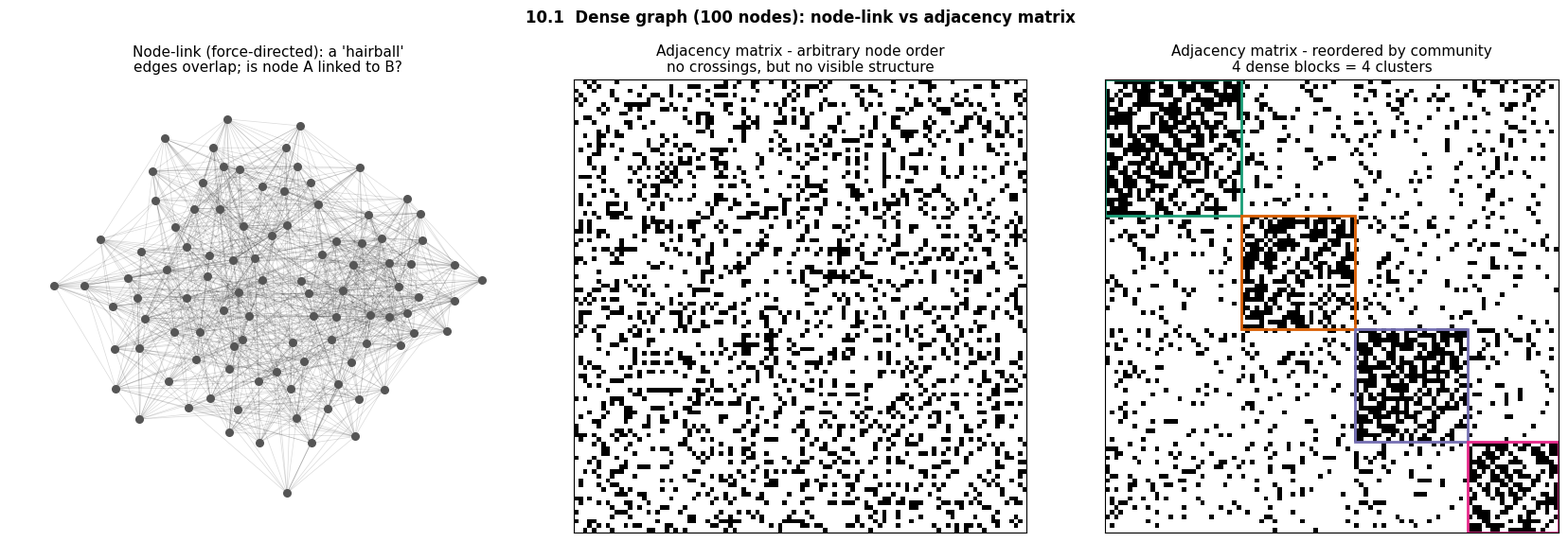
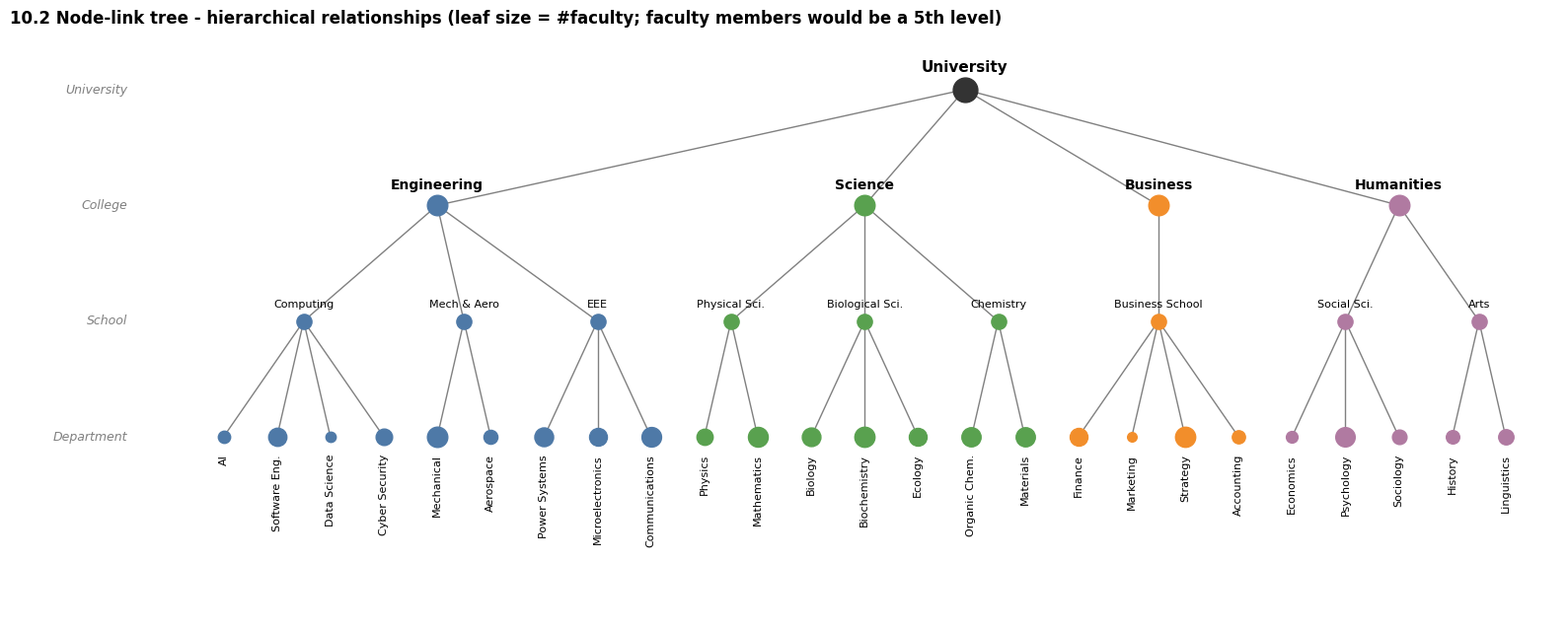
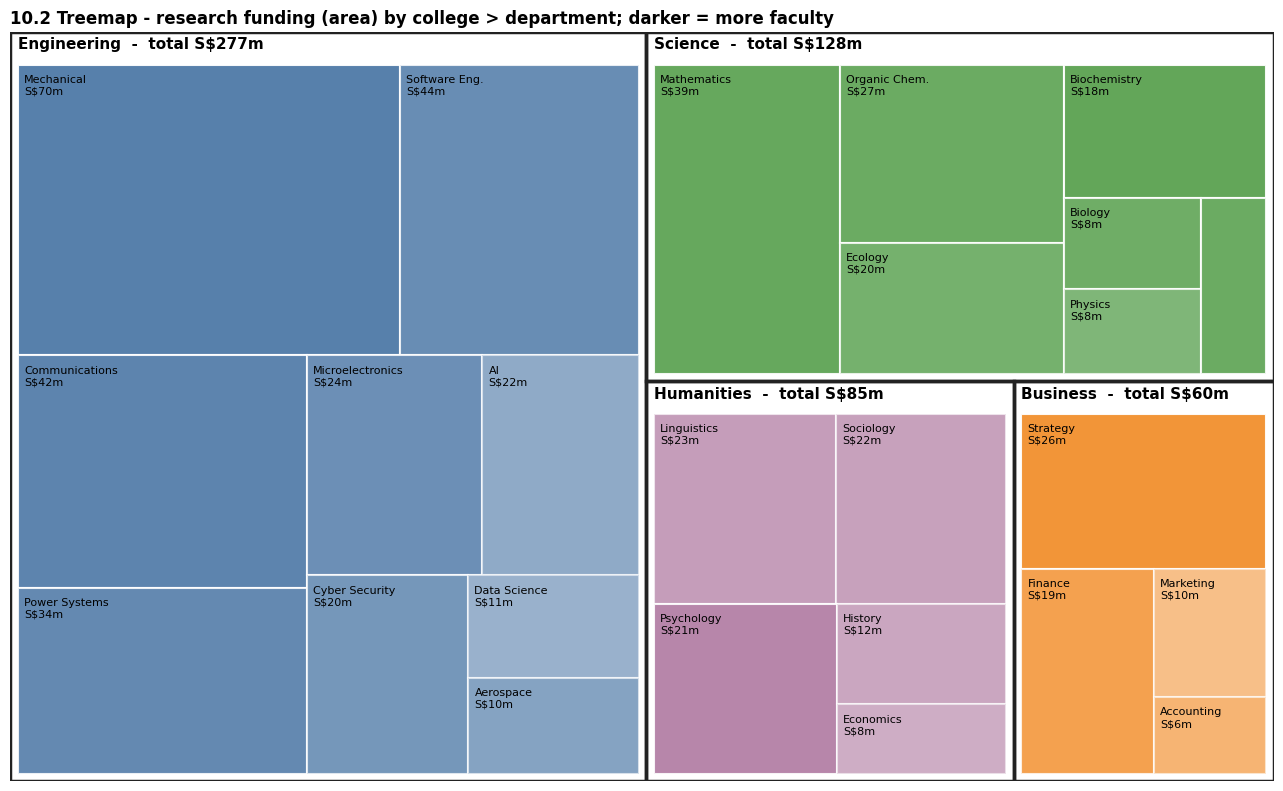
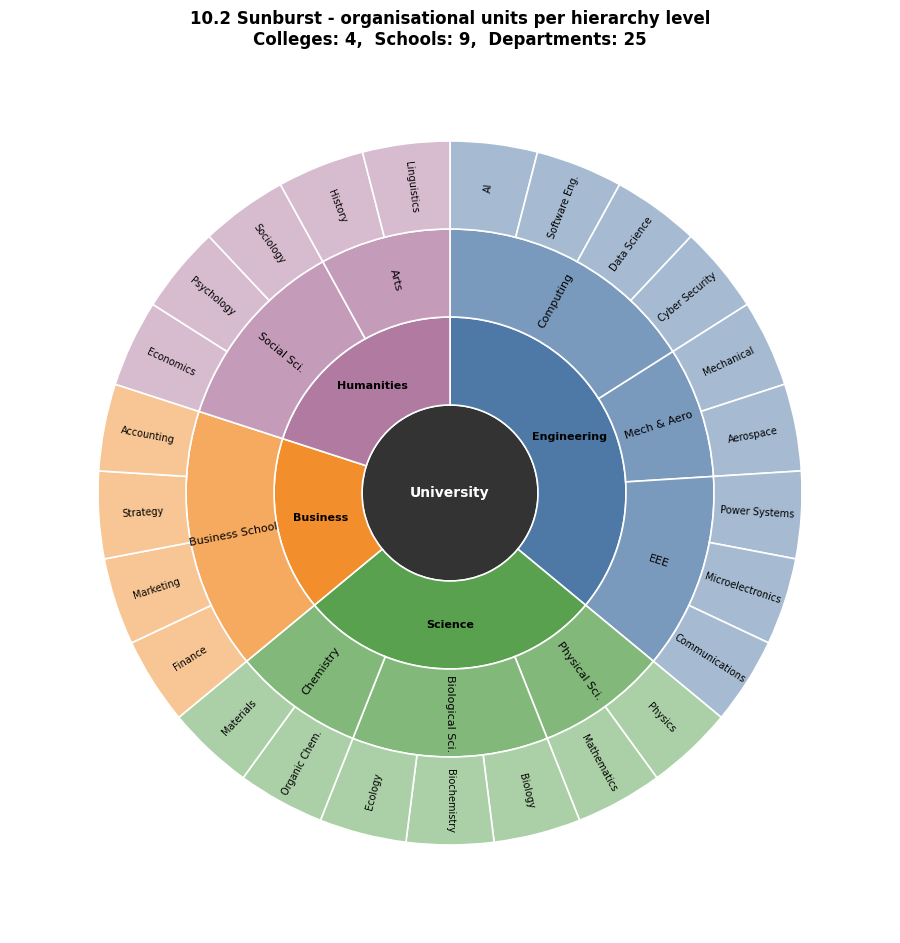

These figures' Python source, in order:
"""
SD6105 Data Visualisation - Tutorial 10 Solutions
Topic: Graph Visualization, Tree (Hierarchical) Visualization, Dashboard Design

10.1  Dense graph with 100 nodes: node-link diagram vs adjacency matrix
10.2  University hierarchy: node-link vs sunburst vs treemap
10.3  Problems of the bicycle-manufacturing dashboard

Supporting charts are generated with SYNTHETIC data (fixed seed) in ./charts/.
Run from inside this folder:  python tutorial10_solutions.py
"""

import os
import numpy as np
import pandas as pd
import matplotlib.pyplot as plt
import networkx as nx

os.makedirs("charts", exist_ok=True)
os.makedirs("data", exist_ok=True)
rng = np.random.default_rng(10)
plt.rcParams.update({"font.family": "DejaVu Sans", "figure.dpi": 110})

# =============================================================================
# 10.1  DENSE GRAPH: NODE-LINK vs ADJACENCY MATRIX
# =============================================================================
"""
Choice: ADJACENCY MATRIX.

Justification
 * A 100-node dense graph can have thousands of edges (density 0.3 -> ~1,500
   edges). In a node-link diagram the edges overlap and cross everywhere
   ("hairball"): edge crossings, node-edge occlusion, and no way to tell
   whether two particular nodes are connected. Force-directed layouts do not
   untangle dense graphs.
 * In a matrix every possible edge has its OWN cell (100 x 100), so there are
   no crossings or occlusion regardless of density; the visual complexity is
   constant (n^2 cells) and dense graphs actually USE the space well.
 * Tasks that become easy: "are A and B connected?" (look up one cell),
   finding clusters/cliques (dense blocks on the diagonal after re-ordering),
   comparing degrees (row darkness), encoding edge weight (cell colour).
 * Node labels are readable along the rows/columns without overlap.

Is it perfect? No - limitations:
 * Strongly depends on ROW/COLUMN ORDERING: with a random order the clusters
   are invisible -> need seriation / community-based or clustering-based
   reordering (illustrated below).
 * PATH-related tasks (e.g. shortest path between two nodes, following a
   chain of connections) are much harder than in node-link diagrams because
   the eye must jump between rows and columns.
 * Less intuitive for lay users; uses n^2 space even for sparse parts, so
   very large graphs (10k nodes) need aggregation; labels need space too.
 * Topological "shape" (bridges, periphery) is not visible.
 Mitigations: hybrid views (e.g. NodeTrix: matrices for dense communities +
 node-link for inter-community links), interactive highlighting of rows /
 columns, and path overlay on hover.
"""
sizes = [30, 25, 25, 20]
p_in, p_out = 0.55, 0.12
G = nx.stochastic_block_model(sizes, [[p_in if i == j else p_out for j in range(4)]
                                      for i in range(4)], seed=10)
community = np.concatenate([[k] * s for k, s in enumerate(sizes)])
perm = rng.permutation(100)                       # hide the structure
G = nx.relabel_nodes(G, {old: int(new) for old, new in zip(range(100), perm)})
comm_of = {int(perm[i]): community[i] for i in range(100)}
print(f"10.1  Graph: {G.number_of_nodes()} nodes, {G.number_of_edges()} edges, "
      f"density {nx.density(G):.2f}")

COLS = ["#1b9e77", "#d95f02", "#7570b3", "#e7298a"]
fig, axes = plt.subplots(1, 3, figsize=(17, 5.8))
pos = nx.spring_layout(G, seed=10)
nx.draw_networkx_edges(G, pos, ax=axes[0], alpha=0.15, width=0.5)
nx.draw_networkx_nodes(G, pos, ax=axes[0], node_size=30, node_color="#555555")
axes[0].set_title("Node-link (force-directed): a 'hairball'\n"
                  "edges overlap; is node A linked to B?", fontsize=11)
axes[0].axis("off")

A = nx.to_numpy_array(G, nodelist=range(100))
axes[1].imshow(A, cmap="Greys", interpolation="nearest")
axes[1].set_title("Adjacency matrix - arbitrary node order\nno crossings, but no visible structure",
                  fontsize=11)
order = sorted(range(100), key=lambda n: (comm_of[n], -G.degree(n)))
A2 = nx.to_numpy_array(G, nodelist=order)
axes[2].imshow(A2, cmap="Greys", interpolation="nearest")
start = 0
for k, s in enumerate(sizes):
    axes[2].add_patch(plt.Rectangle((start - 0.5, start - 0.5), s, s, fill=False,
                                    ec=COLS[k], lw=2))
    start += s
axes[2].set_title("Adjacency matrix - reordered by community\n4 dense blocks = 4 clusters",
                  fontsize=11)
for ax in axes[1:]:
    ax.set_xticks([])
    ax.set_yticks([])
fig.suptitle("10.1  Dense graph (100 nodes): node-link vs adjacency matrix", weight="bold")
fig.tight_layout()
fig.savefig("charts/q1_nodelink_vs_matrix.png", bbox_inches="tight")
plt.close(fig)

# =============================================================================
# 10.2  UNIVERSITY HIERARCHY
# =============================================================================
"""
(a) Task -> technique
| Task                                              | Choice            | Why                                                      |
|---------------------------------------------------|-------------------|----------------------------------------------------------|
| Understand hierarchical relationships between     | NODE-LINK diagram | Parent-child links are drawn EXPLICITLY, one node per    |
| colleges, schools, departments, faculty members   | (tidy tree)       | unit, depth = level; easy to follow a path university -> |
|                                                   |                   | college -> school -> dept -> person, read labels, see    |
|                                                   |                   | fan-out. Structure is the focus, not quantities.         |
| Compare total research funding across departments | TREEMAP           | Space-filling: rectangle AREA = funding, nested in the   |
| and colleges                                      |                   | parent; colleges' totals and departments' shares are     |
|                                                   |                   | both visible, colour can encode a 2nd attribute (e.g.    |
|                                                   |                   | #faculty). Rectangles are easier to compare than arcs.   |
| Overview of how units are distributed across      | SUNBURST          | Rings = hierarchy levels (university at centre, then     |
| hierarchy levels                                  |                   | colleges, schools, departments outward), so the number   |
|                                                   |                   | of units at each LEVEL and how each parent splits is     |
|                                                   |                   | seen at a glance; levels are explicit (treemaps hide     |
|                                                   |                   | internal levels), compact radial overview.               |

(b) Treemap vs node-link for a LARGE hierarchy
 Advantages of treemap
  + Space-filling: uses 100% of the screen, scales to thousands of leaves;
    node-link wastes space (white space between nodes) and runs out of
    horizontal room at the deep / wide levels (leaves overlap).
  + Encodes a quantitative attribute (size by area, plus colour) for every
    node - ideal for "which parts are biggest?" questions.
  + Part-whole relationships are immediate (children tile their parent).
 Disadvantages of treemap
  - Hierarchical STRUCTURE is implicit (nesting only): hard to tell depth,
    to see internal nodes, or to trace parent-child paths.
  - Area/aspect-ratio comparisons are less accurate than position/length;
    thin slivers (slice-and-dice) or unstable layouts (squarified) hurt
    comparison; small nodes become invisible and cannot be labelled.
  - Needs a size attribute; units with zero value disappear.
 Node-link: explicit structure & paths, but poor scalability and no natural
 encoding of size.
"""
colleges = {
    "Engineering": {"Computing": ["AI", "Software Eng.", "Data Science", "Cyber Security"],
                    "Mech & Aero": ["Mechanical", "Aerospace"],
                    "EEE": ["Power Systems", "Microelectronics", "Communications"]},
    "Science": {"Physical Sci.": ["Physics", "Mathematics"],
                "Biological Sci.": ["Biology", "Biochemistry", "Ecology"],
                "Chemistry": ["Organic Chem.", "Materials"]},
    "Business": {"Business School": ["Finance", "Marketing", "Strategy", "Accounting"]},
    "Humanities": {"Social Sci.": ["Economics", "Psychology", "Sociology"],
                   "Arts": ["History", "Linguistics"]},
}
rows = []
for c, schools in colleges.items():
    for s, depts in schools.items():
        for d in depts:
            fac = int(rng.integers(12, 60))
            fund = round(fac * rng.uniform(0.15, 0.9) * (2.0 if c == "Engineering" else 1.0), 1)
            rows.append((c, s, d, fac, fund))
uni = pd.DataFrame(rows, columns=["College", "School", "Department", "Faculty", "Funding_SGDm"])
uni.to_csv("data/university_synthetic.csv", index=False)
CC = dict(zip(colleges, ["#4e79a7", "#59a14f", "#f28e2b", "#b07aa1"]))

# ---- node-link tree (tidy, top-down) ----------------------------------------
fig, ax = plt.subplots(figsize=(16, 6.5))
leaves = uni.reset_index(drop=True)
x_leaf = {r.Department: i for i, r in leaves.iterrows()}
x_school = leaves.groupby("School", sort=False).apply(lambda g: g.index.to_series().mean())
x_col = leaves.groupby("College", sort=False).apply(lambda g: g.index.to_series().mean())
x_root = np.mean(list(x_col.values))
Y = {"uni": 3, "col": 2, "sch": 1, "dep": 0}
for c, xc in x_col.items():
    ax.plot([x_root, xc], [Y["uni"], Y["col"]], color="grey", lw=1)
for (s, xs), c in zip(x_school.items(), leaves.groupby("School", sort=False)["College"].first()):
    ax.plot([x_col[c], xs], [Y["col"], Y["sch"]], color="grey", lw=1)
for _, r in leaves.iterrows():
    ax.plot([x_school[r.School], x_leaf[r.Department]], [Y["sch"], Y["dep"]], color="grey", lw=1)
    ax.scatter(x_leaf[r.Department], Y["dep"], s=r.Faculty * 4, color=CC[r.College], zorder=3)
    ax.text(x_leaf[r.Department], Y["dep"] - 0.15, r.Department, rotation=90, ha="center",
            va="top", fontsize=8)
for s, xs in x_school.items():
    c = leaves.loc[leaves.School == s, "College"].iloc[0]
    ax.scatter(xs, Y["sch"], s=120, color=CC[c], zorder=3)
    ax.text(xs, Y["sch"] + 0.12, s, ha="center", fontsize=8)
for c, xc in x_col.items():
    ax.scatter(xc, Y["col"], s=220, color=CC[c], zorder=3)
    ax.text(xc, Y["col"] + 0.14, c, ha="center", fontsize=10, weight="bold")
ax.scatter(x_root, Y["uni"], s=320, color="#333333", zorder=3)
ax.text(x_root, Y["uni"] + 0.15, "University", ha="center", fontsize=11, weight="bold")
for lvl, y in [("University", 3), ("College", 2), ("School", 1), ("Department", 0)]:
    ax.text(-1.8, y, lvl, ha="right", va="center", fontsize=9, color="grey", style="italic")
ax.set_xlim(-4, len(leaves))
ax.set_ylim(-1.6, 3.5)
ax.axis("off")
ax.set_title("10.2 Node-link tree - hierarchical relationships (leaf size = #faculty; "
             "faculty members would be a 5th level)", weight="bold", loc="left")
fig.tight_layout()
fig.savefig("charts/q2_nodelink_tree.png", bbox_inches="tight")
plt.close(fig)


# ---- squarified treemap (no external package) --------------------------------
def squarify(values, x, y, w, h):
    """Bruls et al. squarified treemap. values must be sorted descending."""
    values = list(values)
    total = sum(values)
    vals = [v * w * h / total for v in values]
    rects = []

    def worst(row, side):
        s = sum(row)
        return max(max(side ** 2 * r / s ** 2, s ** 2 / (side ** 2 * r)) for r in row)

    def layout(row, x, y, w, h):
        s = sum(row)
        out = []
        if w >= h:                       # place a column on the left
            cw = s / h
            yy = y
            for r in row:
                out.append((x, yy, cw, r / cw))
                yy += r / cw
            return out, (x + cw, y, w - cw, h)
        rh = s / w                       # place a row at the top
        xx = x
        for r in row:
            out.append((xx, y, r / rh, rh))
            xx += r / rh
        return out, (x, y + rh, w, h - rh)

    row = []
    while vals:
        side = min(w, h)
        if not row or worst(row + [vals[0]], side) <= worst(row, side):
            row.append(vals.pop(0))
        else:
            out, (x, y, w, h) = layout(row, x, y, w, h)
            rects += out
            row = []
    if row:
        out, _ = layout(row, x, y, w, h)
        rects += out
    return rects


fig, ax = plt.subplots(figsize=(13, 8))
col_tot = uni.groupby("College")["Funding_SGDm"].sum().sort_values(ascending=False)
for (c, tot), (cx, cy, cw, ch) in zip(col_tot.items(), squarify(col_tot.values, 0, 0, 100, 60)):
    sub = uni[uni.College == c].sort_values("Funding_SGDm", ascending=False)
    pad = 0.6
    for (_, r), (x, y, w, h) in zip(sub.iterrows(),
                                    squarify(sub.Funding_SGDm.values, cx + pad, cy + 2.6,
                                             cw - 2 * pad, ch - 2.6 - pad)):
        ax.add_patch(plt.Rectangle((x, y), w, h, fc=CC[c], ec="white", lw=1.5,
                                   alpha=0.45 + 0.5 * r.Faculty / uni.Faculty.max()))
        if w > 6 and h > 3:
            ax.text(x + 0.5, y + 0.8, f"{r.Department}\nS${r.Funding_SGDm:.0f}m",
                    va="top", fontsize=8, color="black")
    ax.add_patch(plt.Rectangle((cx, cy), cw, ch, fill=False, ec="#222222", lw=2.5))
    ax.text(cx + 0.6, cy + 0.4, f"{c}  -  total S${tot:.0f}m", va="top", fontsize=11,
            weight="bold")
ax.set_xlim(0, 100)
ax.set_ylim(60, 0)
ax.axis("off")
ax.set_title("10.2 Treemap - research funding (area) by college > department; "
             "darker = more faculty", weight="bold", loc="left")
fig.tight_layout()
fig.savefig("charts/q2_treemap_funding.png", bbox_inches="tight")
plt.close(fig)

# ---- sunburst ------------------------------------------------------------------
fig, ax = plt.subplots(figsize=(9.5, 9.5))
ax.pie([1], radius=0.25, colors=["#333333"], wedgeprops=dict(width=0.25, edgecolor="white"))
ax.text(0, 0, "University", ha="center", va="center", color="white", fontsize=10, weight="bold")
# equal angle per department -> shows the COUNT of units at each level
lvl_specs = [("College", 0.5), ("School", 0.75), ("Department", 1.0)]
for lvl, r in lvl_specs:
    grp = uni.groupby(["College", "School", "Department"][:["College", "School", "Department"]
                      .index(lvl) + 1], sort=False).size()
    labels = [k if isinstance(k, str) else k[-1] for k in grp.index]
    cols = [CC[k if isinstance(k, str) else k[0]] for k in grp.index]
    alpha_cols = [plt.matplotlib.colors.to_rgba(c, {"College": 1, "School": 0.75,
                                                    "Department": 0.5}[lvl]) for c in cols]
    wedges, _ = ax.pie(grp.values, radius=r, colors=alpha_cols, startangle=90, counterclock=False,
                       wedgeprops=dict(width=0.25, edgecolor="white", linewidth=1.2))
    for wdg, lab in zip(wedges, labels):
        ang = np.radians((wdg.theta1 + wdg.theta2) / 2)
        rr = r - 0.125
        rot = np.degrees(ang)
        rot = rot - 180 if 90 < rot % 360 < 270 else rot
        ax.text(rr * np.cos(ang), rr * np.sin(ang), lab, ha="center", va="center",
                rotation=rot if lvl != "College" else 0, fontsize=7 if lvl == "Department" else 8,
                weight="bold" if lvl == "College" else None)
counts = {"Colleges": uni.College.nunique(), "Schools": uni.School.nunique(),
          "Departments": len(uni)}
ax.set_title("10.2 Sunburst - organisational units per hierarchy level\n" +
             ",  ".join(f"{k}: {v}" for k, v in counts.items()), weight="bold")
fig.tight_layout()
fig.savefig("charts/q2_sunburst_levels.png", bbox_inches="tight")
plt.close(fig)

# =============================================================================
# 10.3  DASHBOARD DESIGN PROBLEMS  (bicycle-parts manufacturing dashboard)
# =============================================================================
"""
Evaluated against Few's "Designing dashboards for usability" guidelines:

1. Does not fit on a single screen (Screen fit > overflow).
   The "QA pass rate by model", "Worldwide Warehouse Production by Country"
   and "Choose a date" panels are cut off at the bottom - users must scroll,
   so the whole picture is never visible at once.

2. Visual prominence is not aligned with importance (Arrange data properly /
   highlight important data).
   The most prominent area (top, full width) is the "Choose a part" icon bar -
   a navigation control, not data. Large decorative photo background and heavy
   panel frames draw attention; the KPI that matters (5.25K units produced
   this month) is small and grey.

3. Too many filters / controls taking prime space (Include only what you need).
   Part selector, model checkboxes, on-time slider and date picker occupy the
   whole left column and the top row - about 40% of the screen - while the
   charts are squeezed. It is also unclear which charts each filter affects.

4. Poor colour use (Choose appropriate colours, keep bright colours minimal).
   Six bright, saturated colours for the six models (orange/yellow/blues)
   used on a dark background; similar blues (RDX-EU / RDX-NZ / RDX-USA) are
   hard to tell apart; the map uses yet another, unrelated palette for ~30
   sites (legend truncated with "12 more..."). Colour is not consistent
   across views, and the busy photo background lowers contrast/readability.

5. Ineffective / cluttered chart choices (Support meaningful comparisons).
   * "Production over time" uses horizontal stacked bars per half-month with
     time on the vertical axis - trends over time are hard to read, and only
     the first segment shares a baseline, so models cannot be compared.
   * The map shows sites as tiny dots with truncated labels ("Da Nang ...",
     "Don ...") and a long legend instead of encoding production (size).
   * QA pass rate uses overlapping area shapes on a very narrow y-range
     (0.92-0.93) - exaggerated differences and occlusion.

6. Text is too small / low contrast and truncated (Choose the right text,
   high resolution). Axis labels, legend entries and site names are tiny
   grey-on-dark text, many truncated with "...".

7. Missing context (Supply adequate context).
   No targets, benchmarks, previous-period comparison or units for most
   numbers (e.g. is 5.25K good? what is the QA target?).

8. Weak grouping / layout logic (Colocate items that belong together).
   Filters that act on time (date picker) are far from the time chart; the
   on-time filter is separated from any on-time metric; panel sizes are
   inconsistent, so the reading order is unclear.

Improvements: remove the background image, shrink navigation into a compact
filter bar, put KPI cards (units, on-time %, QA %) with targets at the top,
use a line chart / small multiples for production over time, proportional
symbols on the map, a muted palette with one highlight colour, and fit
everything on one screen.
"""

print("Tutorial 10 charts saved to ./charts/")
